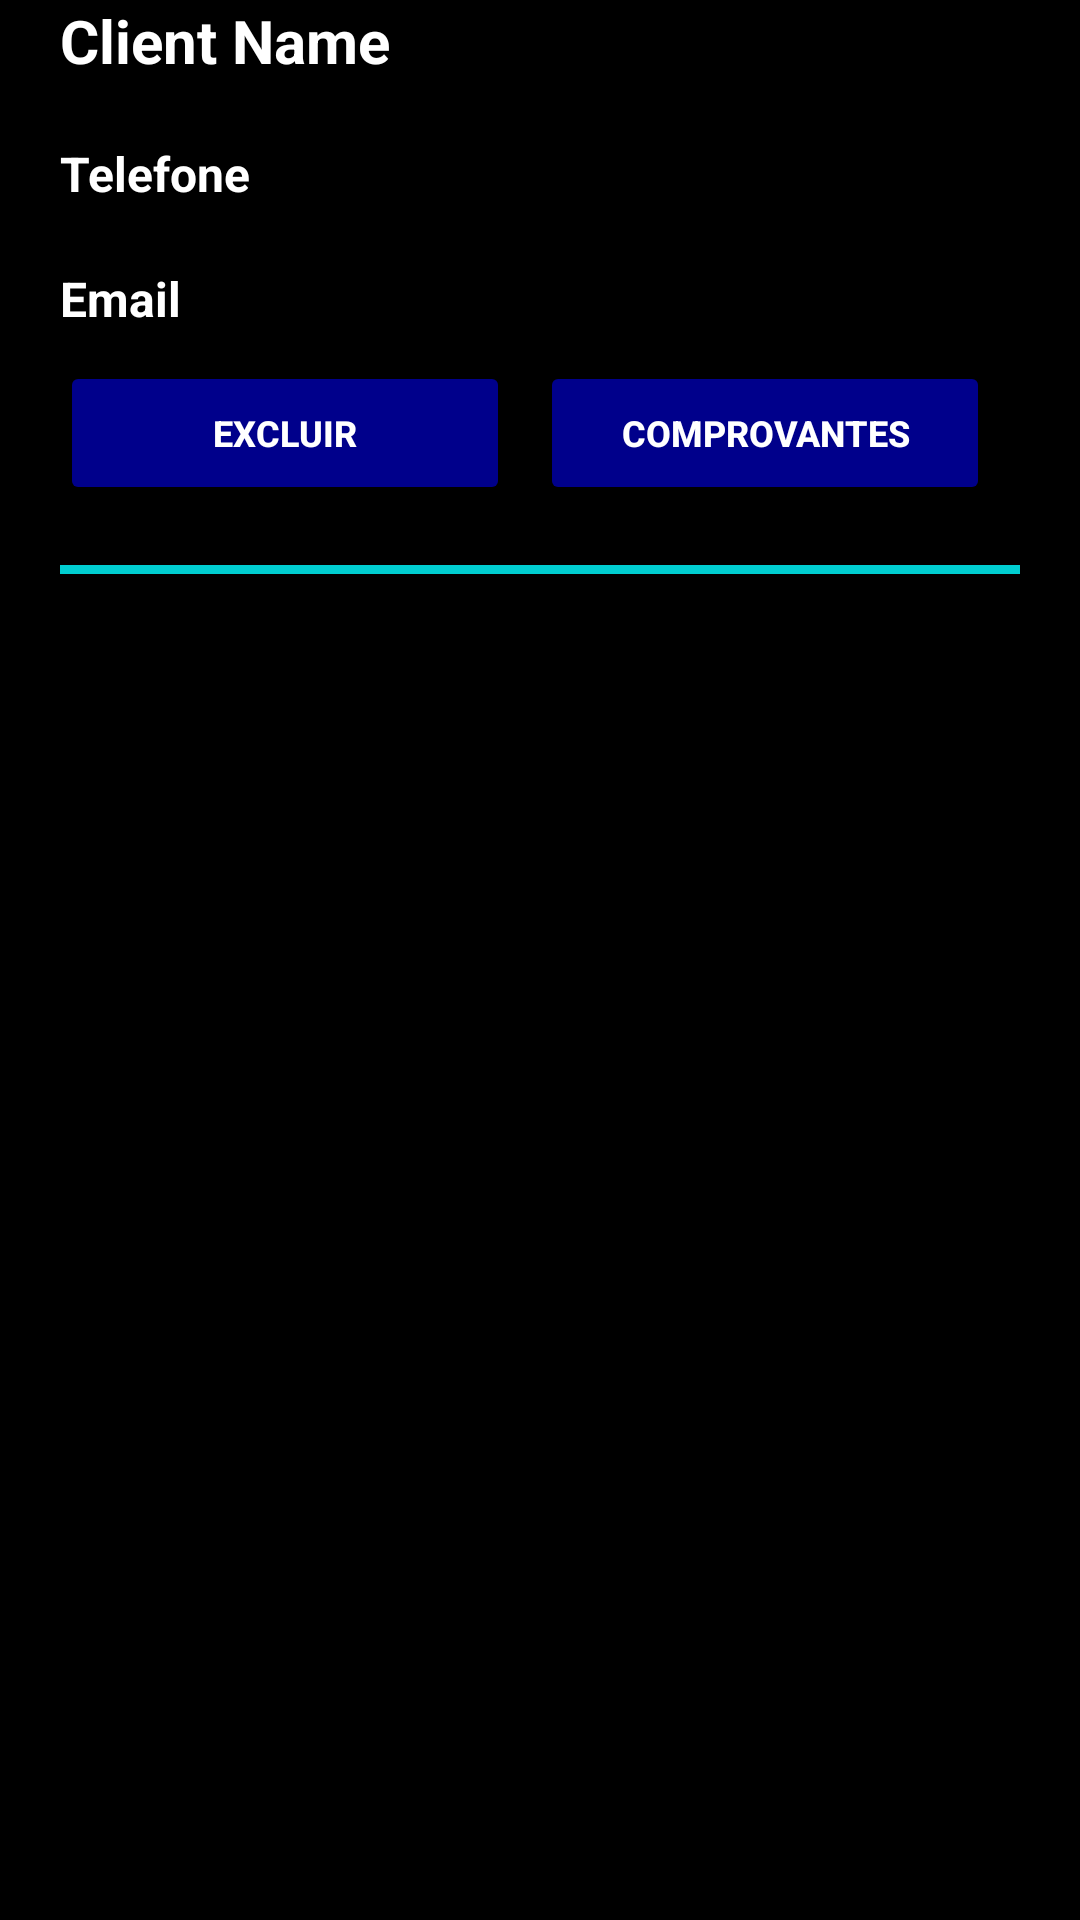

Layout XML and referenced resources for this Android screen:
<!-- AndroidManifest.xml: application theme Theme.RegisterSystem -->
<!-- res/layout/cliente_item.xml -->
<?xml version="1.0" encoding="utf-8"?>
<androidx.constraintlayout.widget.ConstraintLayout xmlns:android="http://schemas.android.com/apk/res/android"
    android:id="@+id/espaco"
    android:layout_width="match_parent"
    android:layout_height="wrap_content"
    xmlns:app="http://schemas.android.com/apk/res-auto"
    android:background="@color/black">

    <TextView
        android:id="@+id/txtClientName"
        android:layout_width="0dp"
        android:layout_height="wrap_content"
        android:layout_marginTop="80dp"
        android:layout_margin="20dp"
        android:text="Client Name"
        android:textColor="@color/white"
        android:textSize="20sp"
        android:textStyle="bold"
        app:layout_constraintEnd_toEndOf="parent"
        app:layout_constraintStart_toStartOf="parent" />

    <TextView
        android:id="@+id/txtClientTel"
        android:layout_width="0dp"
        android:layout_height="wrap_content"
        android:text="Telefone"
        android:textSize="16sp"
        android:textColor="@color/white"
        android:textStyle="bold"
        android:layout_margin="20dp"
        app:layout_constraintTop_toBottomOf="@+id/txtClientName"
        app:layout_constraintEnd_toEndOf="parent"
        app:layout_constraintStart_toStartOf="parent"
        />
    />

    <TextView
        android:id="@+id/txtClientEmail"
        android:layout_width="0dp"
        android:layout_height="wrap_content"
        android:layout_margin="20dp"
        android:text="Email"
        android:textColor="@color/white"
        android:textSize="16sp"
        android:textStyle="bold"
        app:layout_constraintTop_toBottomOf="@+id/txtClientTel"
        app:layout_constraintEnd_toEndOf="parent"
        app:layout_constraintStart_toStartOf="parent" />
    />
    <Button
        android:id="@+id/btShowComprovante"
        android:layout_width="150dp"
        android:layout_height="wrap_content"
        android:text="Comprovantes"
        android:textSize="12dp"
        android:textColor="@color/white"
        android:textStyle="bold"
        android:layout_margin="10dp"
        android:backgroundTint="@color/dark_blue"
        app:layout_constraintEnd_toEndOf="@+id/txtClientEmail"
        app:layout_constraintTop_toBottomOf="@+id/txtClientEmail"/>
    <Button
        android:id="@+id/btExcluirContrato"
        android:layout_width="150dp"
        android:layout_height="wrap_content"
        android:layout_margin="10dp"
        android:layout_marginTop="56dp"
        android:backgroundTint="@color/dark_blue"
        android:text="Excluir"
        android:textColor="@color/white"
        android:textSize="12dp"
        android:textStyle="bold"
        app:layout_constraintEnd_toStartOf="@+id/btShowComprovante"
        app:layout_constraintHorizontal_bias="1.0"
        app:layout_constraintStart_toStartOf="parent"
        app:layout_constraintTop_toBottomOf="@+id/txtClientEmail" />

    <View
        android:layout_width="match_parent"
        android:layout_height="3dp"
        android:background="@color/azul_turquesa"
        app:layout_constraintTop_toBottomOf="@+id/btShowComprovante"
        android:layout_margin="20dp"
        />

</androidx.constraintlayout.widget.ConstraintLayout>
<!-- resources referenced by this layout -->
<resources>
  <color name="azul_turquesa">#00CED1</color>
  <color name="black">#FF000000</color>
  <color name="dark_blue">#00008B</color>
  <color name="white">#FFFFFFFF</color>
  <style name="Theme.RegisterSystem" parent="Base.Theme.RegisterSystem" />
  <style name="Base.Theme.RegisterSystem" parent="Theme.Material3.DayNight.NoActionBar">
          
          
          <item name="android:statusBarColor">@color/black</item>
          <item name="android:colorControlActivated">@color/dark_blue</item>
          <item name="android:colorControlNormal">@color/dark_blue</item>
      </style>
</resources>
